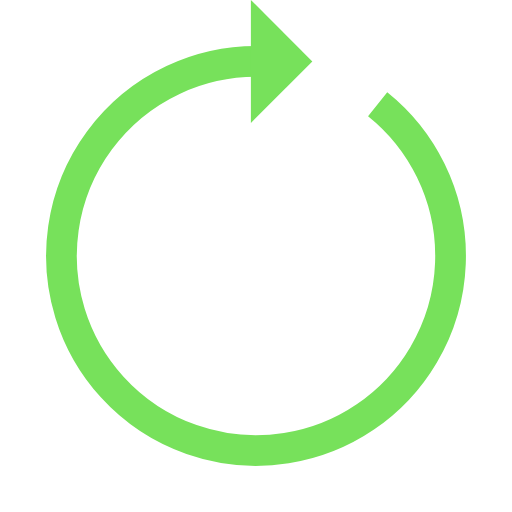
t = 0.00 s
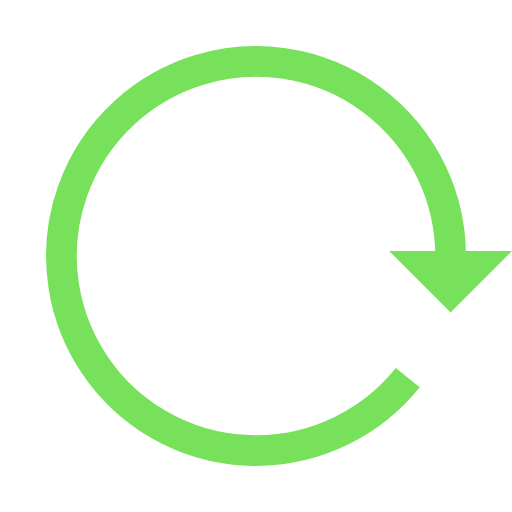
t = 0.52 s
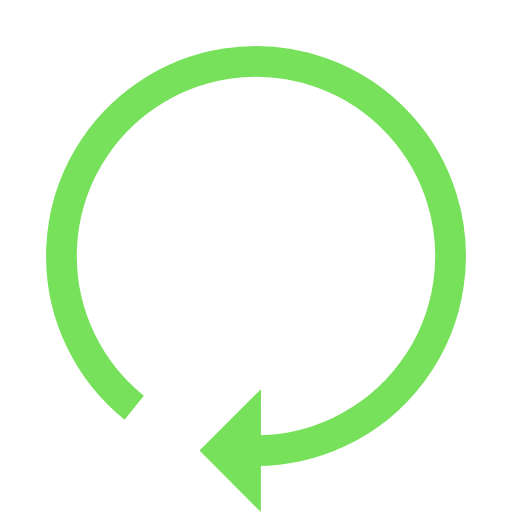
t = 1.04 s
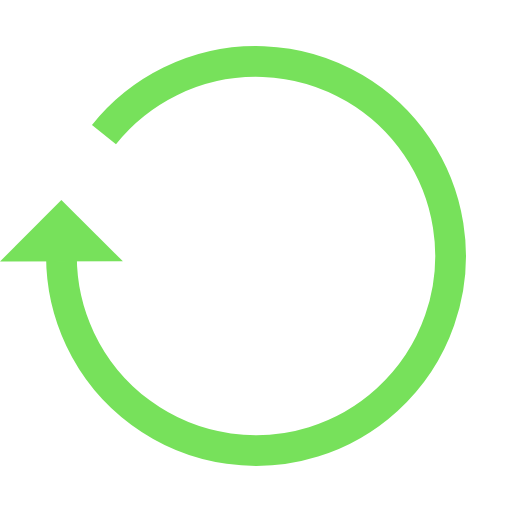
t = 1.56 s

The animated SVG that drew these frames (rendered in a browser with its animation timeline set to each time). Animation: 1 SMIL element (animateTransform=1); one cycle of 2.08 s, repeats indefinitely.

<svg xmlns="http://www.w3.org/2000/svg" viewBox="0 0 100 100" preserveAspectRatio="xMidYMid" width="195" height="195" style="shape-rendering: auto; display: block; background: rgb(255, 255, 255);" xmlns:xlink="http://www.w3.org/1999/xlink"><g><g>
  <path stroke-width="6" stroke="#77e15b" fill="none" d="M50 12A38 38 0 1 0 73.75922094075679 20.343644521143467"></path>
  <path fill="#77e15b" d="M49 0L49 24L61 12L49 0"></path>
  <animateTransform keyTimes="0;1" values="0 50 50;360 50 50" dur="2.083333333333333s" repeatCount="indefinite" type="rotate" attributeName="transform"></animateTransform>
</g><g></g></g><!-- [ldio] generated by https://loading.io --></svg>
